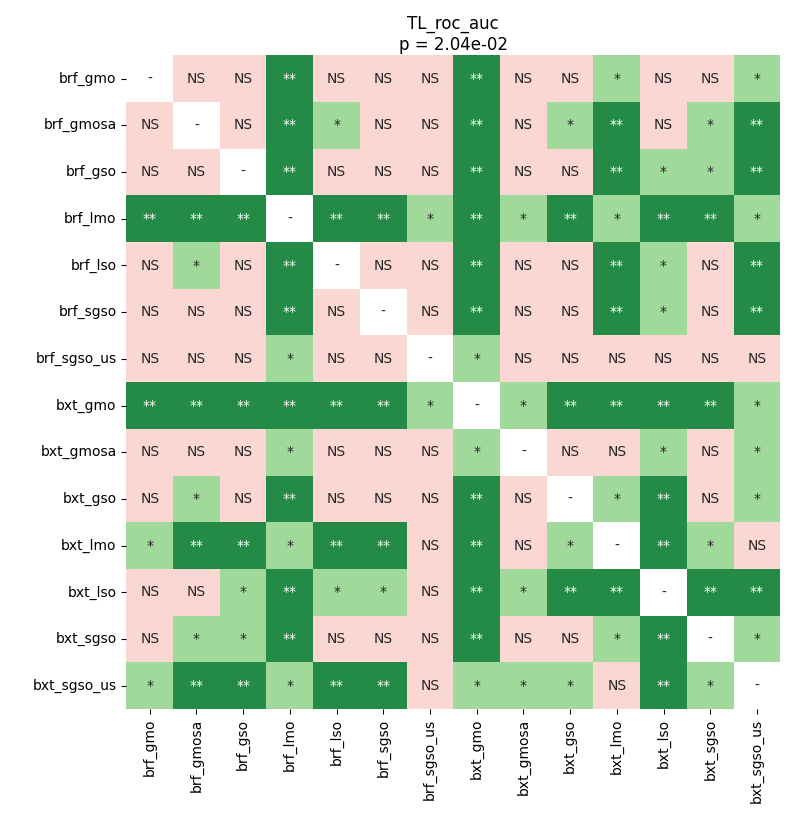

Source data for this figure (header and first rows):
	brf_gmo	brf_gmosa	brf_gso	brf_lmo	brf_lso	brf_sgso	brf_sgso_us	bxt_gmo	bxt_gmosa	bxt_gso	bxt_lmo	bxt_lso	bxt_sgso	bxt_sgso_us
brf_gmo	1.0	0.2242	0.9054	0.005924	1.0	0.9054	0.5381	0.005924	0.6494	0.4875	0.04973	0.09615	0.3685	0.01045
brf_gmosa	0.2242	1.0	0.2242	0.005924	0.01403	0.2242	0.1341	0.005924	0.08079	0.01975	0.005924	0.6494	0.01975	0.005924
brf_gso	0.9054	0.2242	1.0	0.005924	0.425	0.5313	0.9054	0.005924	0.6494	0.06372	0.005924	0.01403	0.04138	0.005924
brf_lmo	0.005924	0.005924	0.005924	1.0	0.005924	0.005924	0.04879	0.005924	0.01975	0.005924	0.01045	0.005924	0.005924	0.04879
brf_lso	1.0	0.01403	0.425	0.005924	1.0	1.0	1.0	0.005924	0.5381	0.2626	0.005924	0.01045	0.1985	0.005924
brf_sgso	0.9054	0.2242	0.5313	0.005924	1.0	1.0	0.9643	0.005924	0.9054	0.2626	0.005924	0.01572	0.1985	0.005924
brf_sgso_us	0.5381	0.1341	0.9054	0.04879	1.0	0.9643	1.0	0.04879	1.0	0.5972	0.2242	0.2242	0.7199	0.08079
bxt_gmo	0.005924	0.005924	0.005924	0.005924	0.005924	0.005924	0.04879	1.0	0.01403	0.005924	0.005924	0.005924	0.005924	0.0277
bxt_gmosa	0.6494	0.08079	0.6494	0.01975	0.5381	0.9054	1.0	0.01403	1.0	0.7812	0.1655	0.01572	0.5972	0.01403
bxt_gso	0.4875	0.01975	0.06372	0.005924	0.2626	0.2626	0.5972	0.005924	0.7812	1.0	0.02705	0.005924	0.9643	0.01975
bxt_lmo	0.04973	0.005924	0.005924	0.01045	0.005924	0.005924	0.2242	0.005924	0.1655	0.02705	1.0	0.005924	0.01975	0.7812
bxt_lso	0.09615	0.6494	0.01403	0.005924	0.01045	0.01572	0.2242	0.005924	0.01572	0.005924	0.005924	1.0	0.005924	0.005924
bxt_sgso	0.3685	0.01975	0.04138	0.005924	0.1985	0.1985	0.7199	0.005924	0.5972	0.9643	0.01975	0.005924	1.0	0.01045
bxt_sgso_us	0.01045	0.005924	0.005924	0.04879	0.005924	0.005924	0.08079	0.0277	0.01403	0.01975	0.7812	0.005924	0.01045	1.0
